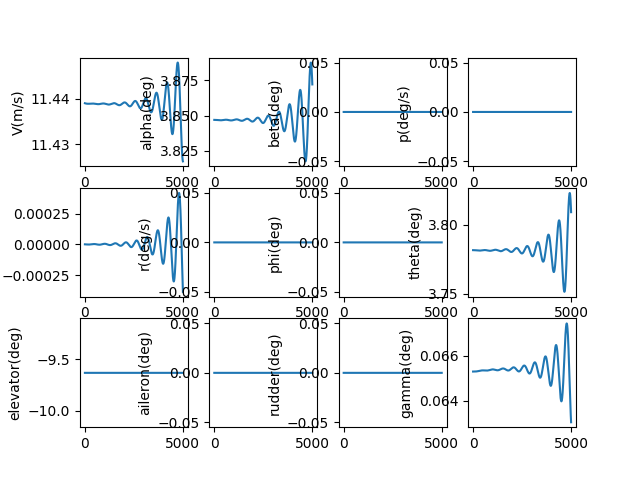

The table this chart was drawn from, first rows:
, V(m/s), alpha(deg), beta(deg), p(deg/s), q(deg/s), r(deg/s), phi(deg), theta(deg), elevator(deg), aileron(deg), rudder(deg), gamma(deg), pb, qc, rb, CD_act, CL_act, Cm_act, CY_act, Cr_act, Cn_act
1.0, 11.44, 3.847, 0.0, 0.0, -2.3619643729719845e-09, 0.0, 0.0, 3.782, -9.631, 0.0, 0.0, 0.06529, 0.0, -7.1133690554620795e-09, 0.0, 0.04613, -0.003102, 0.1401, 0.0, 0.0, 0.0
2.0, 11.44, 3.847, 0.0, 0.0, -4.962919717210191e-09, 0.0, 0.0, 3.782, -9.631, 0.0, 0.0, 0.06529, 0.0, -1.4946493060130176e-08, 0.0, 0.04613, -0.003102, 0.1401, 0.0, 0.0, 0.0
3.0, 11.44, 3.847, 0.0, 0.0, -7.800420162398161e-09, 0.0, 0.0, 3.782, -9.631, 0.0, 0.0, 0.06529, 0.0, -2.3492006205318697e-08, 0.0, 0.04613, -0.003102, 0.1401, 0.0, 0.0, 0.0
4.0, 11.44, 3.847, 0.0, 0.0, -1.0872011540810886e-08, 0.0, 0.0, 3.782, -9.631, 0.0, 0.0, 0.06529, 0.0, -3.274251768577933e-08, 0.0, 0.04613, -0.003102, 0.1401, 0.0, 0.0, 0.0
5.0, 11.44, 3.847, 0.0, 0.0, -1.4175231366929234e-08, 0.0, 0.0, 3.782, -9.631, 0.0, 0.0, 0.06529, 0.0, -4.269061163840517e-08, 0.0, 0.04613, -0.003102, 0.1401, 0.0, 0.0, 0.0
6.0, 11.44, 3.847, 0.0, 0.0, -1.7707608827409122e-08, 0.0, 0.0, 3.782, -9.631, 0.0, 0.0, 0.06529, 0.0, -5.332884711211759e-08, 0.0, 0.04613, -0.003102, 0.1401, 0.0, 0.0, 0.0
7.0, 11.44, 3.847, 0.0, 0.0, -2.1466664771050712e-08, 0.0, 0.0, 3.782, -9.631, 0.0, 0.0, 0.06529, 0.0, -6.464975803775127e-08, 0.0, 0.04613, -0.003102, 0.1401, 0.0, 0.0, 0.0
8.0, 11.44, 3.847, 0.0, 0.0, -2.544991170596379e-08, 0.0, 0.0, 3.782, -9.631, 0.0, 0.0, 0.06529, 0.0, -7.66458532196098e-08, 0.0, 0.04613, -0.003102, 0.1401, 0.0, 0.0, 0.0
9.0, 11.44, 3.847, 0.0, 0.0, -2.965485380169554e-08, 0.0, 0.0, 3.782, -9.631, 0.0, 0.0, 0.06529, 0.0, -8.930961634196432e-08, 0.0, 0.04613, -0.003102, 0.1401, 0.0, 0.0, 0.0
10.0, 11.44, 3.847, 0.0, 0.0, -3.407898689367344e-08, 0.0, 0.0, 3.782, -9.631, 0.0, 0.0, 0.06529, 0.0, -1.0263350598252292e-07, 0.0, 0.04613, -0.003102, 0.1401, 0.0, 0.0, 0.0
11.0, 11.44, 3.847, 0.0, 0.0, -3.8719798494970546e-08, 0.0, 0.0, 3.782, -9.631, 0.0, 0.0, 0.06529, 0.0, -1.166099556479506e-07, 0.0, 0.04613, -0.003102, 0.1401, 0.0, 0.0, 0.0
12.0, 11.44, 3.847, 0.0, 0.0, -4.357476781173349e-08, 0.0, 0.0, 3.782, -9.631, 0.0, 0.0, 0.06529, 0.0, -1.3123137382041874e-07, 0.0, 0.04613, -0.003102, 0.1401, 0.0, 0.0, 0.0
13.0, 11.44, 3.847, 0.0, 0.0, -4.864136576173931e-08, 0.0, 0.0, 3.782, -9.631, 0.0, 0.0, 0.06529, 0.0, -1.4649014401357564e-07, 0.0, 0.04613, -0.003102, 0.1401, 0.0, 0.0, 0.0
14.0, 11.44, 3.847, 0.0, 0.0, -5.3917054999859075e-08, 0.0, 0.0, 3.782, -9.631, 0.0, 0.0, 0.06529, 0.0, -1.6237862484931667e-07, 0.0, 0.04613, -0.003102, 0.1401, 0.0, 0.0, 0.0
15.0, 11.44, 3.847, 0.0, 0.0, -5.939928994745359e-08, 0.0, 0.0, 3.782, -9.631, 0.0, 0.0, 0.06529, 0.0, -1.7888915014639482e-07, 0.0, 0.04613, -0.003102, 0.1401, 0.0, 0.0, 0.0
16.0, 11.44, 3.847, 0.0, 0.0, -6.508551682417277e-08, 0.0, 0.0, 3.782, -9.631, 0.0, 0.0, 0.06529, 0.0, -1.960140290162691e-07, 0.0, 0.04613, -0.003102, 0.1401, 0.0, 0.0, 0.0
17.0, 11.44, 3.847, 0.0, 0.0, -7.097317368752804e-08, 0.0, 0.0, 3.782, -9.631, 0.0, 0.0, 0.06529, 0.0, -2.1374554598236102e-07, 0.0, 0.04613, -0.003102, 0.1401, 0.0, 0.0, 0.0
18.0, 11.44, 3.847, 0.0, 0.0, -7.705969047473256e-08, 0.0, 0.0, 3.782, -9.631, 0.0, 0.0, 0.06529, 0.0, -2.3207596110614e-07, 0.0, 0.04613, -0.003102, 0.1401, 0.0, 0.0, 0.0
19.0, 11.44, 3.847, 0.0, 0.0, -8.33424890483054e-08, 0.0, 0.0, 3.782, -9.631, 0.0, 0.0, 0.06529, 0.0, -2.509975101245429e-07, 0.0, 0.04613, -0.003102, 0.1401, 0.0, 0.0, 0.0
20.0, 11.44, 3.847, 0.0, 0.0, -8.981898324920613e-08, 0.0, 0.0, 3.782, -9.631, 0.0, 0.0, 0.06529, 0.0, -2.705024046100719e-07, 0.0, 0.04613, -0.003102, 0.1401, 0.0, 0.0, 0.0
21.0, 11.44, 3.847, 0.0, 0.0, -9.648657895075801e-08, 0.0, 0.0, 3.782, -9.631, 0.0, 0.0, 0.06529, 0.0, -2.905828321332657e-07, 0.0, 0.04613, -0.003102, 0.1401, 0.0, 0.0, 0.0
22.0, 11.44, 3.847, 0.0, 0.0, -1.0334267411906738e-07, 0.0, 0.0, 3.782, -9.631, 0.0, 0.0, 0.06529, 0.0, -3.1123095644473416e-07, 0.0, 0.04613, -0.003102, 0.1401, 0.0, 0.0, 0.0
23.0, 11.44, 3.847, 0.0, 0.0, -1.1038465887713226e-07, 0.0, 0.0, 3.782, -9.631, 0.0, 0.0, 0.06529, 0.0, -3.32438917668303e-07, 0.0, 0.04613, -0.003102, 0.1401, 0.0, 0.0, 0.0
24.0, 11.44, 3.847, 0.0, 0.0, -1.1760991557301303e-07, 0.0, 0.0, 3.782, -9.631, 0.0, 0.0, 0.06529, 0.0, -3.5419883250639026e-07, 0.0, 0.04613, -0.003102, 0.1401, 0.0, 0.0, 0.0
25.0, 11.44, 3.847, 0.0, 0.0, -1.2501581885224973e-07, 0.0, 0.0, 3.782, -9.631, 0.0, 0.0, 0.06529, 0.0, -3.765027944581722e-07, 0.0, 0.04613, -0.003102, 0.1401, 0.0, 0.0, 0.0
26.0, 11.44, 3.847, 0.0, 0.0, -1.3259973573474354e-07, 0.0, 0.0, 3.782, -9.631, 0.0, 0.0, 0.06529, 0.0, -3.9934287405119184e-07, 0.0, 0.04613, -0.003102, 0.1401, 0.0, 0.0, 0.0
27.0, 11.44, 3.847, 0.0, 0.0, -1.4035902569562555e-07, 0.0, 0.0, 3.782, -9.631, 0.0, 0.0, 0.06529, 0.0, -4.227111190849759e-07, 0.0, 0.04613, -0.003102, 0.1401, 0.0, 0.0, 0.0
28.0, 11.44, 3.847, 0.0, 0.0, -1.482910407499107e-07, 0.0, 0.0, 3.782, -9.631, 0.0, 0.0, 0.06529, 0.0, -4.4659955488605047e-07, 0.0, 0.04613, -0.003102, 0.1401, 0.0, 0.0, 0.0
29.0, 11.44, 3.847, 0.0, 0.0, -1.5639312554181973e-07, 0.0, 0.0, 3.782, -9.631, 0.0, 0.0, 0.06529, 0.0, -4.7100018457701356e-07, 0.0, 0.04613, -0.003102, 0.1401, 0.0, 0.0, 0.0
30.0, 11.44, 3.847, 0.0, 0.0, -1.6466261743785988e-07, 0.0, 0.0, 3.782, -9.631, 0.0, 0.0, 0.06529, 0.0, -4.959049893569281e-07, 0.0, 0.04613, -0.003102, 0.1401, 0.0, 0.0, 0.0
31.0, 11.44, 3.847, 0.0, 0.0, -1.7309684662473736e-07, 0.0, 0.0, 3.782, -9.631, 0.0, 0.0, 0.06529, 0.0, -5.213059287962655e-07, 0.0, 0.04613, -0.003102, 0.1401, 0.0, 0.0, 0.0
32.0, 11.44, 3.847, 0.0, 0.0, -1.8169313620834922e-07, 0.0, 0.0, 3.782, -9.631, 0.0, 0.0, 0.06529, 0.0, -5.471949411350991e-07, 0.0, 0.04613, -0.003102, 0.1401, 0.0, 0.0, 0.0
33.0, 11.44, 3.847, 0.0, 0.0, -1.9044880232050714e-07, 0.0, 0.0, 3.782, -9.631, 0.0, 0.0, 0.06529, 0.0, -5.735639436045835e-07, 0.0, 0.04613, -0.003102, 0.1401, 0.0, 0.0, 0.0
34.0, 11.44, 3.847, 0.0, 0.0, -1.99361154228042e-07, 0.0, 0.0, 3.782, -9.631, 0.0, 0.0, 0.06529, 0.0, -6.004048327556026e-07, 0.0, 0.04613, -0.003102, 0.1401, 0.0, 0.0, 0.0
35.0, 11.44, 3.847, 0.0, 0.0, -2.0842749444404022e-07, 0.0, 0.0, 3.782, -9.631, 0.0, 0.0, 0.06529, 0.0, -6.277094847938385e-07, 0.0, 0.04613, -0.003102, 0.1401, 0.0, 0.0, 0.0
36.0, 11.44, 3.847, 0.0, 0.0, -2.1764511884609914e-07, 0.0, 0.0, 3.782, -9.631, 0.0, 0.0, 0.06529, 0.0, -6.554697559359781e-07, 0.0, 0.04613, -0.003102, 0.1401, 0.0, 0.0, 0.0
37.0, 11.44, 3.847, 0.0, 0.0, -2.2701131679593825e-07, 0.0, 0.0, 3.782, -9.631, 0.0, 0.0, 0.06529, 0.0, -6.836774827700025e-07, 0.0, 0.04613, -0.003102, 0.1401, 0.0, 0.0, 0.0
38.0, 11.44, 3.847, 0.0, 0.0, -2.3652337126369433e-07, 0.0, 0.0, 3.782, -9.631, 0.0, 0.0, 0.06529, 0.0, -7.123244826295826e-07, 0.0, 0.04613, -0.003102, 0.1401, 0.0, 0.0, 0.0
39.0, 11.44, 3.847, 0.0, 0.0, -2.4617855895558595e-07, 0.0, 0.0, 3.782, -9.631, 0.0, 0.0, 0.06529, 0.0, -7.414025539786226e-07, 0.0, 0.04613, -0.003102, 0.1401, 0.0, 0.0, 0.0
40.0, 11.44, 3.847, 0.0, 0.0, -2.559741504462473e-07, 0.0, 0.0, 3.782, -9.631, 0.0, 0.0, 0.06529, 0.0, -7.709034768098637e-07, 0.0, 0.04613, -0.003102, 0.1401, 0.0, 0.0, 0.0
41.0, 11.44, 3.847, 0.0, 0.0, -2.6590741031318943e-07, 0.0, 0.0, 3.782, -9.631, 0.0, 0.0, 0.06529, 0.0, -8.008190130498959e-07, 0.0, 0.04613, -0.003102, 0.1401, 0.0, 0.0, 0.0
42.0, 11.44, 3.847, 0.0, 0.0, -2.7597559727543534e-07, 0.0, 0.0, 3.782, -9.631, 0.0, 0.0, 0.06529, 0.0, -8.311409069767401e-07, 0.0, 0.04613, -0.003102, 0.1401, 0.0, 0.0, 0.0
43.0, 11.44, 3.847, 0.0, 0.0, -2.861759643374598e-07, 0.0, 0.0, 3.782, -9.631, 0.0, 0.0, 0.06529, 0.0, -8.618608856534044e-07, 0.0, 0.04613, -0.003102, 0.1401, 0.0, 0.0, 0.0
44.0, 11.44, 3.847, 0.0, 0.0, -2.965057589343076e-07, 0.0, 0.0, 3.782, -9.631, 0.0, 0.0, 0.06529, 0.0, -8.92970659364991e-07, 0.0, 0.04613, -0.003102, 0.1401, 0.0, 0.0, 0.0
45.0, 11.44, 3.847, 0.0, 0.0, -3.0696222307975033e-07, 0.0, 0.0, 3.782, -9.631, 0.0, 0.0, 0.06529, 0.0, -9.244619220649526e-07, 0.0, 0.04613, -0.003102, 0.1401, 0.0, 0.0, 0.0
46.0, 11.44, 3.847, 0.0, 0.0, -3.17542593521503e-07, 0.0, 0.0, 3.782, -9.631, 0.0, 0.0, 0.06529, 0.0, -9.563263518426117e-07, 0.0, 0.04613, -0.003102, 0.1401, 0.0, 0.0, 0.0
47.0, 11.44, 3.847, 0.0, 0.0, -3.282441018960021e-07, 0.0, 0.0, 3.782, -9.631, 0.0, 0.0, 0.06529, 0.0, -9.885556113893575e-07, 0.0, 0.04613, -0.003102, 0.1401, 0.0, 0.0, 0.0
48.0, 11.44, 3.847, 0.0, 0.0, -3.390639748886341e-07, 0.0, 0.0, 3.782, -9.631, 0.0, 0.0, 0.06529, 0.0, -1.0211413484812588e-06, 0.0, 0.04613, -0.003102, 0.1401, 0.0, 0.0, 0.0
49.0, 11.44, 3.847, 0.0, 0.0, -3.4999943439766285e-07, 0.0, 0.0, 3.782, -9.631, 0.0, 0.0, 0.06529, 0.0, -1.0540751964728166e-06, 0.0, 0.04613, -0.003102, 0.1401, 0.0, 0.0, 0.0
50.0, 11.44, 3.847, 0.0, 0.0, -3.6104769769862825e-07, 0.0, 0.0, 3.782, -9.631, 0.0, 0.0, 0.06529, 0.0, -1.0873487747921353e-06, 0.0, 0.04613, -0.003102, 0.1401, 0.0, 0.0, 0.0
51.0, 11.44, 3.847, 0.0, 0.0, -3.7220597761564534e-07, 0.0, 0.0, 3.782, -9.631, 0.0, 0.0, 0.06529, 0.0, -1.1209536894568758e-06, 0.0, 0.04613, -0.003102, 0.1401, 0.0, 0.0, 0.0
52.0, 11.44, 3.847, 0.0, 0.0, -3.834714826940133e-07, 0.0, 0.0, 3.782, -9.631, 0.0, 0.0, 0.06529, 0.0, -1.154881533594154e-06, 0.0, 0.04613, -0.003102, 0.1401, 0.0, 0.0, 0.0
53.0, 11.44, 3.847, 0.0, 0.0, -3.9484141737460526e-07, 0.0, 0.0, 3.782, -9.631, 0.0, 0.0, 0.06529, 0.0, -1.1891238879658025e-06, 0.0, 0.04613, -0.003102, 0.1401, 0.0, 0.0, 0.0
54.0, 11.44, 3.847, 0.0, 0.0, -4.063129821760117e-07, 0.0, 0.0, 3.782, -9.631, 0.0, 0.0, 0.06529, 0.0, -1.2236723215169824e-06, 0.0, 0.04613, -0.003102, 0.1401, 0.0, 0.0, 0.0
55.0, 11.44, 3.847, 0.0, 0.0, -4.1788337387439956e-07, 0.0, 0.0, 3.782, -9.631, 0.0, 0.0, 0.06529, 0.0, -1.2585183919179173e-06, 0.0, 0.04613, -0.003102, 0.1401, 0.0, 0.0, 0.0
56.0, 11.44, 3.847, 0.0, 0.0, -4.295497856899909e-07, 0.0, 0.0, 3.782, -9.631, 0.0, 0.0, 0.06529, 0.0, -1.293653646125562e-06, 0.0, 0.04613, -0.003102, 0.1401, 0.0, 0.0, 0.0
57.0, 11.44, 3.847, 0.0, 0.0, -4.41309407475222e-07, 0.0, 0.0, 3.782, -9.631, 0.0, 0.0, 0.06529, 0.0, -1.329069620950333e-06, 0.0, 0.04613, -0.003102, 0.1401, 0.0, 0.0, 0.0
58.0, 11.44, 3.847, 0.0, 0.0, -4.531594259054716e-07, 0.0, 0.0, 3.782, -9.631, 0.0, 0.0, 0.06529, 0.0, -1.3647578436305765e-06, 0.0, 0.04613, -0.003102, 0.1401, 0.0, 0.0, 0.0
59.0, 11.44, 3.847, 0.0, 0.0, -4.6509702467405877e-07, 0.0, 0.0, 3.782, -9.631, 0.0, 0.0, 0.06529, 0.0, -1.4007098324198925e-06, 0.0, 0.04613, -0.003102, 0.1401, 0.0, 0.0, 0.0
60.0, 11.44, 3.847, 0.0, 0.0, -4.771193846890601e-07, 0.0, 0.0, 3.782, -9.631, 0.0, 0.0, 0.06529, 0.0, -1.4369170971799444e-06, 0.0, 0.04613, -0.003102, 0.1401, 0.0, 0.0, 0.0
... 4,940 more rows
